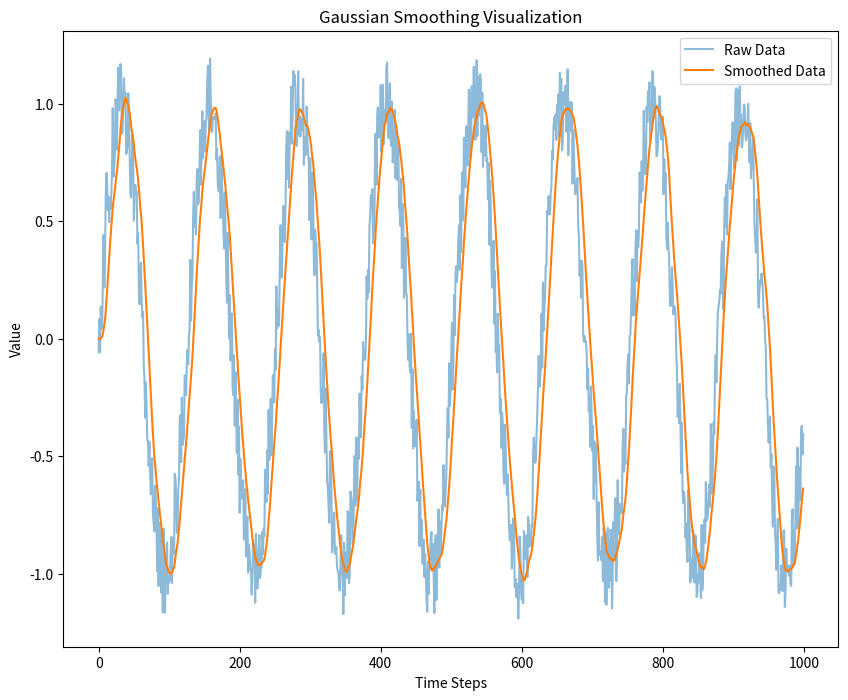

This figure's Python source:
# Function to create a 1D Gaussian kernel
import math


def create_gaussian_kernel(sigma, kernel_size):
    kernel = []
    sum_val = 0
    half_size = (kernel_size - 1) / 2
    for i in range(kernel_size):
        x = i - half_size
        g = math.exp(-0.5 * (x / sigma) ** 2) / (sigma * math.sqrt(2 * math.pi))
        kernel.append(g)
        sum_val += g

    # Normalize the kernel so that its sum is 1
    return [val / sum_val for val in kernel]


class RealTimeGaussianSmoother:
    def __init__(self, sigma: float, kernel_size: int):
        self.kernel_size = kernel_size
        self.sigma = sigma
        self.kernel = create_gaussian_kernel(sigma, kernel_size)
        print(self.kernel)
        self.buffer = [0] * kernel_size
        self.index = 0

    def smooth(self, new_data_point):
        # Update buffer with new data point
        self.buffer[self.index] = new_data_point
        self.index = (self.index + 1) % self.kernel_size  # Move index in a circular manner

        # Apply Gaussian smoothing
        smoothed_value = 0
        for i in range(self.kernel_size):
            buffer_index = (self.index + i) % self.kernel_size
            smoothed_value += self.buffer[buffer_index] * self.kernel[i]

        return smoothed_value


import matplotlib.pyplot as plt
import random

# Initialize the Gaussian Smoother
smoother = RealTimeGaussianSmoother(sigma=5, kernel_size=15)

# Generate random data to simulate input
raw_data = [math.sin(i / 20) + random.uniform(-0.2, 0.2) for i in range(1000)]
smoothed_data = []

# Smooth the data using the smoother
for point in raw_data:
    smoothed_data.append(smoother.smooth(point))

# Plot the raw and smoothed data
plt.figure(figsize=(10, 8))
plt.plot(raw_data, label='Raw Data', alpha=0.5)
plt.plot(smoothed_data, label='Smoothed Data')
plt.title("Gaussian Smoothing Visualization")
plt.xlabel("Time Steps")
plt.ylabel("Value")
plt.legend()
plt.show()
